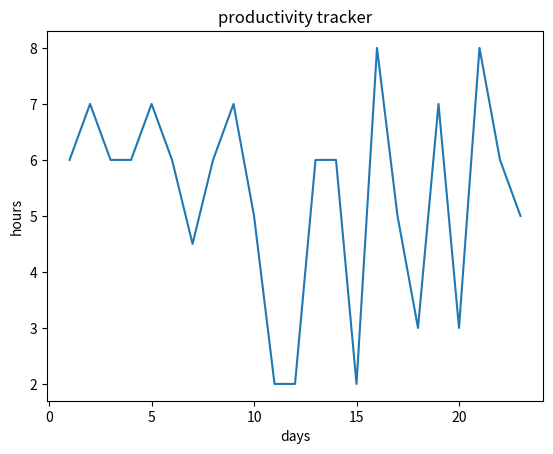

This chart was generated by the following Python code:
import matplotlib.pyplot as plt
#file = open("note.txt",)
# new idea !! connect the git api to app
hours=[6,7,6,6,7,6,4.5,6,7,5,2,2,6,6,2,8,5,3,7,3,8,6,5]

days=[1,2,3,4,5,6,7,8,9,10,11,12,13,14,15,16,17,18,19,20,21,22,23]

plt.plot(days ,hours)

# naming the x axis
plt.xlabel('days')
# naming the y axis
plt.ylabel('hours')
  
# giving a title to my graph
plt.title('productivity tracker')
  
# function to show the plot
plt.show()

#file.close()
